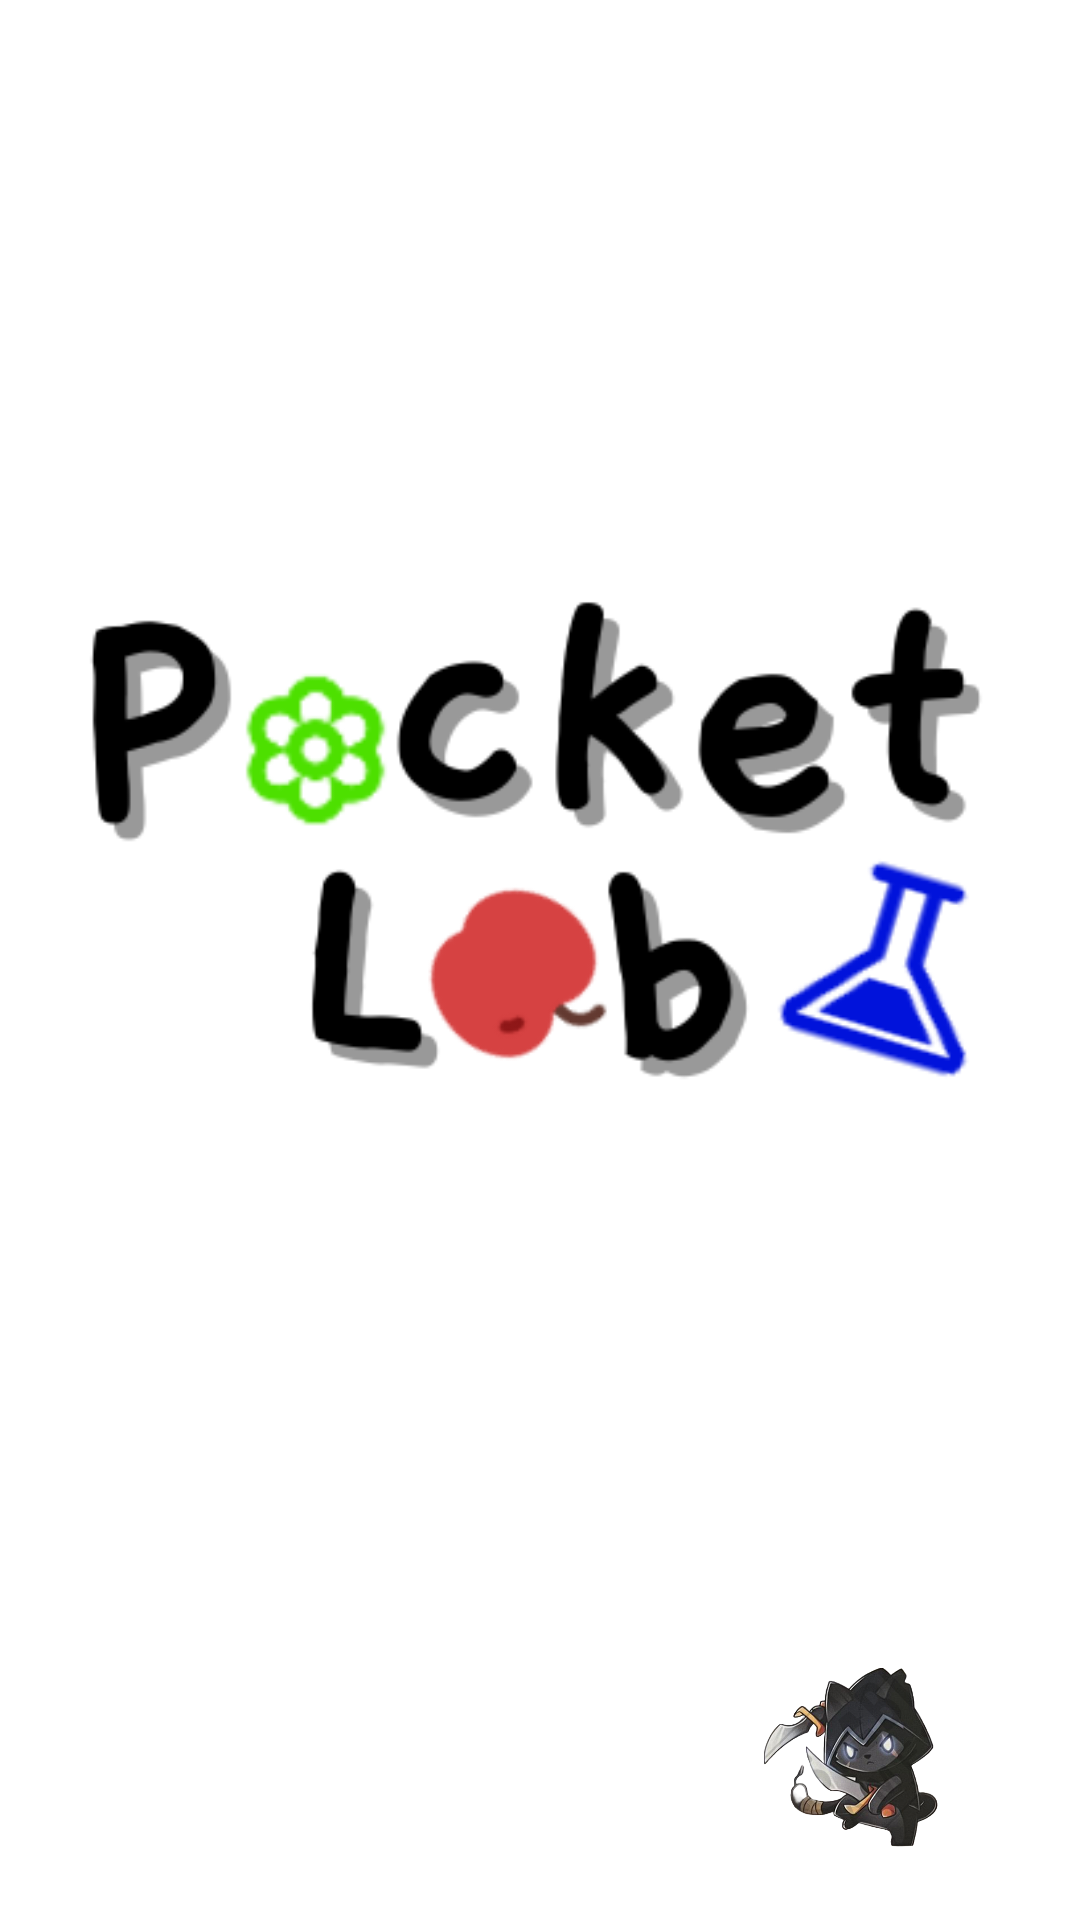

Android layout source for this screen:
<!-- AndroidManifest.xml: activity theme Theme.AppCompat.Light.NoActionBar -->
<!-- res/layout/activity_splash.xml -->
<?xml version="1.0" encoding="utf-8"?>
<LinearLayout xmlns:android="http://schemas.android.com/apk/res/android"
    android:orientation="vertical"
    android:background="@color/white"
    android:gravity="center"
    android:layout_width="match_parent"
    android:layout_height="match_parent"
    android:padding="24dp">

    <ImageView
        android:id="@+id/logoApp"
        android:src="@drawable/pocketlabb"
        android:layout_width="wrap_content"
        android:layout_height="0dp"
        android:layout_weight="1"
        android:adjustViewBounds="true"
        android:scaleType="fitCenter"
        android:contentDescription="Logo principal" />

    <LinearLayout
        android:orientation="horizontal"
        android:layout_width="match_parent"
        android:layout_height="wrap_content"
        android:gravity="center"
        android:layout_marginTop="16dp">

        <ImageView
            android:layout_width="0dp"
            android:layout_height="60dp"
            android:layout_weight="1"
            android:adjustViewBounds="true"
            android:scaleType="fitCenter"
            android:src="@drawable/icat"
            android:contentDescription="Logo 1" />

        <ImageView
            android:layout_width="0dp"
            android:layout_height="60dp"
            android:layout_weight="1"
            android:adjustViewBounds="true"
            android:scaleType="fitCenter"
            android:layout_marginHorizontal="8dp"
            android:src="@drawable/escudociencias"
            android:contentDescription="Logo 2" />

        <ImageView
            android:layout_width="0dp"
            android:layout_height="60dp"
            android:layout_weight="1"
            android:adjustViewBounds="true"
            android:scaleType="fitCenter"
            android:src="@drawable/mewtzio"
            android:contentDescription="Logo 3" />
    </LinearLayout>
</LinearLayout>
<!-- resources referenced by this layout -->
<resources>
  <color name="white">#FFFFFFFF</color>
  <!-- drawable mewtzio: png bitmap (drawable, 167351 bytes) -->
  <!-- drawable pocketlabb: png bitmap (drawable, 30947 bytes) -->
</resources>
